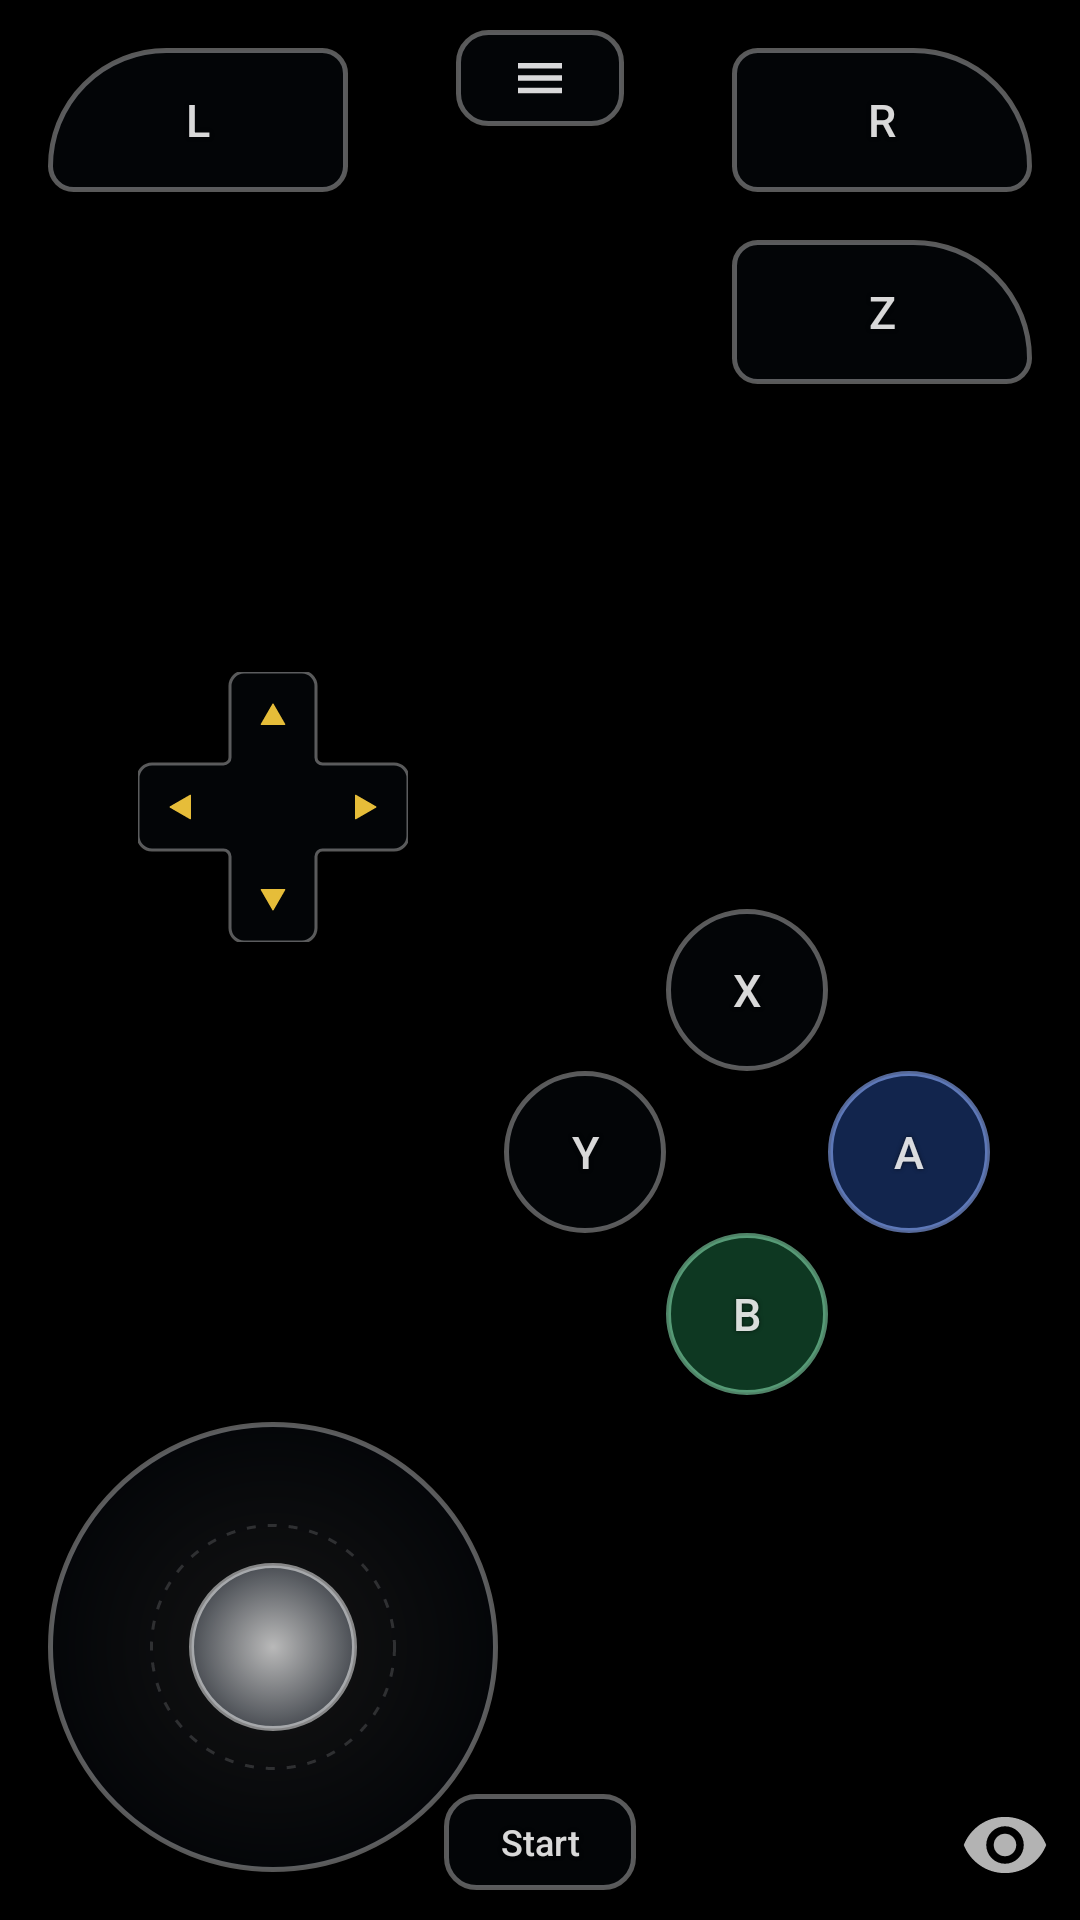

Here is an Android app screen rendered from its layout file. Give the layout XML and the strings, colors and styles it references.
<!-- AndroidManifest.xml: application theme AppTheme -->
<!-- res/layout/touchcontrol_overlay.xml -->
<androidx.constraintlayout.widget.ConstraintLayout
    xmlns:android="http://schemas.android.com/apk/res/android"
    xmlns:app="http://schemas.android.com/apk/res-auto"
    xmlns:tools="http://schemas.android.com/tools"
    android:fitsSystemWindows="true"
    android:layout_width="match_parent"
    android:layout_height="match_parent"
    android:background="@android:color/transparent">

    
    <androidx.constraintlayout.widget.ConstraintLayout
        android:id="@+id/button_group"
        android:layout_width="match_parent"
        android:layout_height="match_parent">

    
    <FrameLayout
        android:id="@+id/right_screen_area"
        android:layout_width="0dp"
        android:layout_height="0dp"
        android:background="@android:color/transparent"
        app:layout_constraintBottom_toBottomOf="parent"
        app:layout_constraintEnd_toEndOf="parent"
        app:layout_constraintStart_toStartOf="parent"
        app:layout_constraintTop_toTopOf="parent" />

    
    <FrameLayout
        android:id="@+id/left_joystick"
        android:layout_width="150dp"
        android:layout_height="150dp"
        android:layout_marginStart="16dp"
        android:layout_marginBottom="16dp"
        android:background="@drawable/ic_stick"
        app:layout_constraintBottom_toBottomOf="parent"
        app:layout_constraintStart_toStartOf="parent"
        android:clipToPadding="false">

        <ImageView
            android:id="@+id/left_joystick_knob"
            android:layout_width="56dp"
            android:layout_height="56dp"
            android:layout_gravity="center"
            android:background="@drawable/ic_stick_knob" />
    </FrameLayout>


    <ImageView
        android:id="@+id/imageView"
        android:layout_width="0dp"
        android:layout_height="0dp"
        android:src="@drawable/ic_cross"
        app:layout_constraintBottom_toBottomOf="@+id/buttonDpadDown"
        app:layout_constraintEnd_toEndOf="@+id/buttonDpadRight"
        app:layout_constraintStart_toStartOf="@+id/buttonDpadLeft"
        app:layout_constraintTop_toTopOf="@+id/buttonDpadUp" />

    
    <Button
        style="@style/PadButton"
        android:id="@+id/buttonDpadUp"
        android:layout_width="30dp"
        android:layout_height="30dp"
        app:layout_constraintBottom_toTopOf="@id/buttonDpadRight"
        app:layout_constraintEnd_toStartOf="@id/buttonDpadRight"
        android:background="@drawable/ic_c_button"/>

    <Button
        style="@style/PadButton"
        android:id="@+id/buttonDpadDown"
        android:layout_width="30dp"
        android:layout_height="30dp"
        app:layout_constraintStart_toEndOf="@id/buttonDpadLeft"
        app:layout_constraintTop_toBottomOf="@id/buttonDpadLeft"
        android:background="@drawable/ic_c_button" />

    <Button
        style="@style/PadButton"
        android:id="@+id/buttonDpadLeft"
        android:layout_width="30dp"
        android:layout_height="30dp"
        android:layout_marginEnd="60dp"
        app:layout_constraintBottom_toTopOf="@id/left_joystick"
        app:layout_constraintEnd_toEndOf="@id/left_joystick"
        app:layout_constraintStart_toStartOf="@id/left_joystick"
        app:layout_constraintTop_toBottomOf="@id/buttonLB"
        android:background="@drawable/ic_c_button"/>

    <Button
        style="@style/PadButton"
        android:id="@+id/buttonDpadRight"
        android:layout_width="30dp"
        android:layout_height="30dp"
        app:layout_constraintBottom_toTopOf="@id/buttonDpadDown"
        app:layout_constraintStart_toEndOf="@id/buttonDpadDown"
        android:background="@drawable/ic_c_button"/>

    
    <Button
        style="@style/PadButton"
        android:id="@+id/buttonB"
        android:layout_width="54dp"
        android:layout_height="54dp"
        android:background="@drawable/ic_button_b"
        android:text="B"
        app:layout_constraintEnd_toStartOf="@id/buttonA"
        app:layout_constraintTop_toBottomOf="@id/buttonA"
        />

    <Button
        style="@style/PadButton"
        android:id="@+id/buttonA"
        android:layout_width="54dp"
        android:layout_height="54dp"
        android:layout_marginEnd="30dp"
        android:background="@drawable/ic_button_a"
        android:text="A"
        app:layout_constraintBottom_toBottomOf="parent"
        app:layout_constraintEnd_toEndOf="parent"
        app:layout_constraintTop_toBottomOf="@id/buttonZ"
        />

    <Button
        style="@style/PadButton"
        android:id="@+id/buttonY"
        android:layout_width="54dp"
        android:layout_height="54dp"
        android:background="@drawable/ic_button"
        android:text="Y"
        app:layout_constraintBottom_toTopOf="@id/buttonB"
        app:layout_constraintEnd_toStartOf="@id/buttonB"
        />

    <Button
        style="@style/PadButton"
        android:id="@+id/buttonX"
        android:layout_width="54dp"
        android:layout_height="54dp"
        android:background="@drawable/ic_button"
        android:text="X"
        app:layout_constraintBottom_toTopOf="@id/buttonA"
        app:layout_constraintEnd_toStartOf="@id/buttonA"
        />

    
    <Button
        style="@style/PadButton"
        android:id="@+id/buttonLB"
        android:layout_width="100dp"
        android:layout_height="48dp"
        android:layout_marginStart="16dp"
        android:layout_marginTop="16dp"
        android:background="@drawable/ic_trigger_button_left"
        android:text="L"
        app:layout_constraintStart_toStartOf="parent"
        app:layout_constraintTop_toTopOf="parent"
        />

    <Button
        style="@style/PadButton"
        android:id="@+id/buttonRB"
        android:layout_width="100dp"
        android:layout_height="48dp"
        android:layout_marginTop="16dp"
        android:layout_marginEnd="16dp"
        android:background="@drawable/ic_trigger_button_right"
        android:text="R"
        app:layout_constraintEnd_toEndOf="parent"
        app:layout_constraintTop_toTopOf="parent"
        />

    <Button
        style="@style/PadButton"
        android:id="@+id/buttonZ"
        android:layout_width="100dp"
        android:layout_height="48dp"
        android:layout_marginTop="16dp"
        android:layout_marginEnd="16dp"
        android:background="@drawable/ic_trigger_button_right"
        android:text="Z"
        app:layout_constraintEnd_toEndOf="parent"
        app:layout_constraintTop_toBottomOf="@id/buttonRB"
        />

    
    <Button
        style="@style/PadButton.Small"
        android:id="@+id/buttonStart"
        android:layout_width="64dp"
        android:layout_height="32dp"
        android:layout_marginBottom="10dp"
        android:background="@drawable/ic_rectangular_button"
        android:text="Start"
        app:layout_constraintBottom_toBottomOf="parent"
        app:layout_constraintEnd_toEndOf="parent"
        app:layout_constraintStart_toStartOf="parent"
        />
</androidx.constraintlayout.widget.ConstraintLayout>

    
    <ImageButton
        android:id="@+id/buttonMenu"
        android:layout_width="56dp"
        android:layout_height="32dp"
        android:layout_marginTop="10dp"
        android:background="@drawable/ic_rectangular_button"
        android:contentDescription="@string/control_menu"
        android:hapticFeedbackEnabled="true"
        android:padding="5dp"
        android:scaleType="fitCenter"
        android:src="@drawable/ic_menu"
        android:stateListAnimator="@null"
        app:layout_constraintEnd_toEndOf="parent"
        app:layout_constraintStart_toStartOf="parent"
        app:layout_constraintTop_toTopOf="parent" />

    
<Button
        style="@style/PadButton"
android:id="@+id/buttonToggle"
android:layout_width="30dp"
android:layout_height="30dp"
android:layout_marginEnd="10dp"
android:layout_marginBottom="10dp"
android:background="@drawable/ic_show"
app:layout_constraintBottom_toBottomOf="parent"
app:layout_constraintEnd_toEndOf="parent" />

</androidx.constraintlayout.widget.ConstraintLayout>
<!-- resources referenced by this layout -->
<resources>
  <!-- drawable ic_button_b (drawable) -->
  <?xml version="1.0" encoding="utf-8"?>
  <selector xmlns:android="http://schemas.android.com/apk/res/android" android:exitFadeDuration="120">
      <item android:state_pressed="true">
          <shape android:shape="oval">
              <solid android:color="@color/pad_b_pressed" />
              <stroke android:width="1.5dp" android:color="#FFB5F0CF" />
          </shape>
      </item>
      <item>
          <shape android:shape="oval">
              <solid android:color="@color/pad_b_fill" />
              <stroke android:width="1.5dp" android:color="#9985DDAE" />
          </shape>
      </item>
  </selector>
  <!-- drawable ic_c_button (drawable) -->
  <?xml version="1.0" encoding="utf-8"?>
  <selector xmlns:android="http://schemas.android.com/apk/res/android" android:exitFadeDuration="140">
      <item android:state_pressed="true">
          <shape android:shape="oval">
              <solid android:color="@color/pad_c_pressed" />
          </shape>
      </item>
      <item android:drawable="@android:color/transparent" />
  </selector>
  <!-- drawable ic_menu (drawable) -->
  <?xml version="1.0" encoding="utf-8"?>
  <vector xmlns:android="http://schemas.android.com/apk/res/android"
      android:width="24dp"
      android:height="24dp"
      android:viewportWidth="24"
      android:viewportHeight="24">
      <path
          android:fillColor="#D9FFFFFF"
          android:pathData="M4,6.5h16v2H4zM4,11h16v2H4zM4,15.5h16v2H4z" />
  </vector>
  <!-- drawable ic_show (drawable) -->
  <?xml version="1.0" encoding="utf-8"?>
  <vector xmlns:android="http://schemas.android.com/apk/res/android"
      android:width="24dp"
      android:height="24dp"
      android:viewportWidth="24"
      android:viewportHeight="24">
      <path
          android:fillColor="#B3FFFFFF"
          android:pathData="M12,9A3,3 0 0,0 9,12A3,3 0 0,0 12,15A3,3 0 0,0 15,12A3,3 0 0,0 12,9M12,17A5,5 0 0,1 7,12A5,5 0 0,1 12,7A5,5 0 0,1 17,12A5,5 0 0,1 12,17M12,4.5C7,4.5 2.73,7.61 1,12C2.73,16.39 7,19.5 12,19.5C17,19.5 21.27,16.39 23,12C21.27,7.61 17,4.5 12,4.5Z" />
  </vector>
  <string name="control_menu">Menu button</string>
  <style name="PadButton.Small">
          <item name="android:textSize">12sp</item>
      </style>
  <style name="AppTheme" parent="android:Theme.Material.NoActionBar.Fullscreen">
          <item name="android:colorPrimary">@color/colorPrimary</item>
          <item name="android:colorPrimaryDark">@color/colorPrimaryDark</item>
          <item name="android:colorAccent">@color/colorAccent</item>
          <item name="android:windowBackground">@android:color/black</item>
          <item name="android:alertDialogTheme">@style/AppDialog</item>
      </style>
  <color name="pad_pressed_fill">#8CFFFFFF</color>
  <color name="pad_fill">#38101722</color>
  <color name="pad_stroke">#59FFFFFF</color>
  <color name="pad_a_pressed">#E63D7BFF</color>
  <color name="pad_a_fill">#4D3D7BFF</color>
  <color name="pad_b_pressed">#E62EB872</color>
  <color name="pad_b_fill">#4D2EB872</color>
  <color name="pad_c_pressed">#B3FFD23F</color>
  <color name="setup_accent">#E9B949</color>
  <color name="pad_label">#D9FFFFFF</color>
  <color name="colorPrimary">#E9B949</color>
  <color name="colorPrimaryDark">#0B0F14</color>
  <color name="colorAccent">#E9B949</color>
  <style name="AppDialog" parent="android:Theme.Material.Dialog.Alert">
          <item name="android:colorAccent">@color/setup_accent</item>
          <item name="android:windowBackground">@android:color/transparent</item>
      </style>
</resources>
